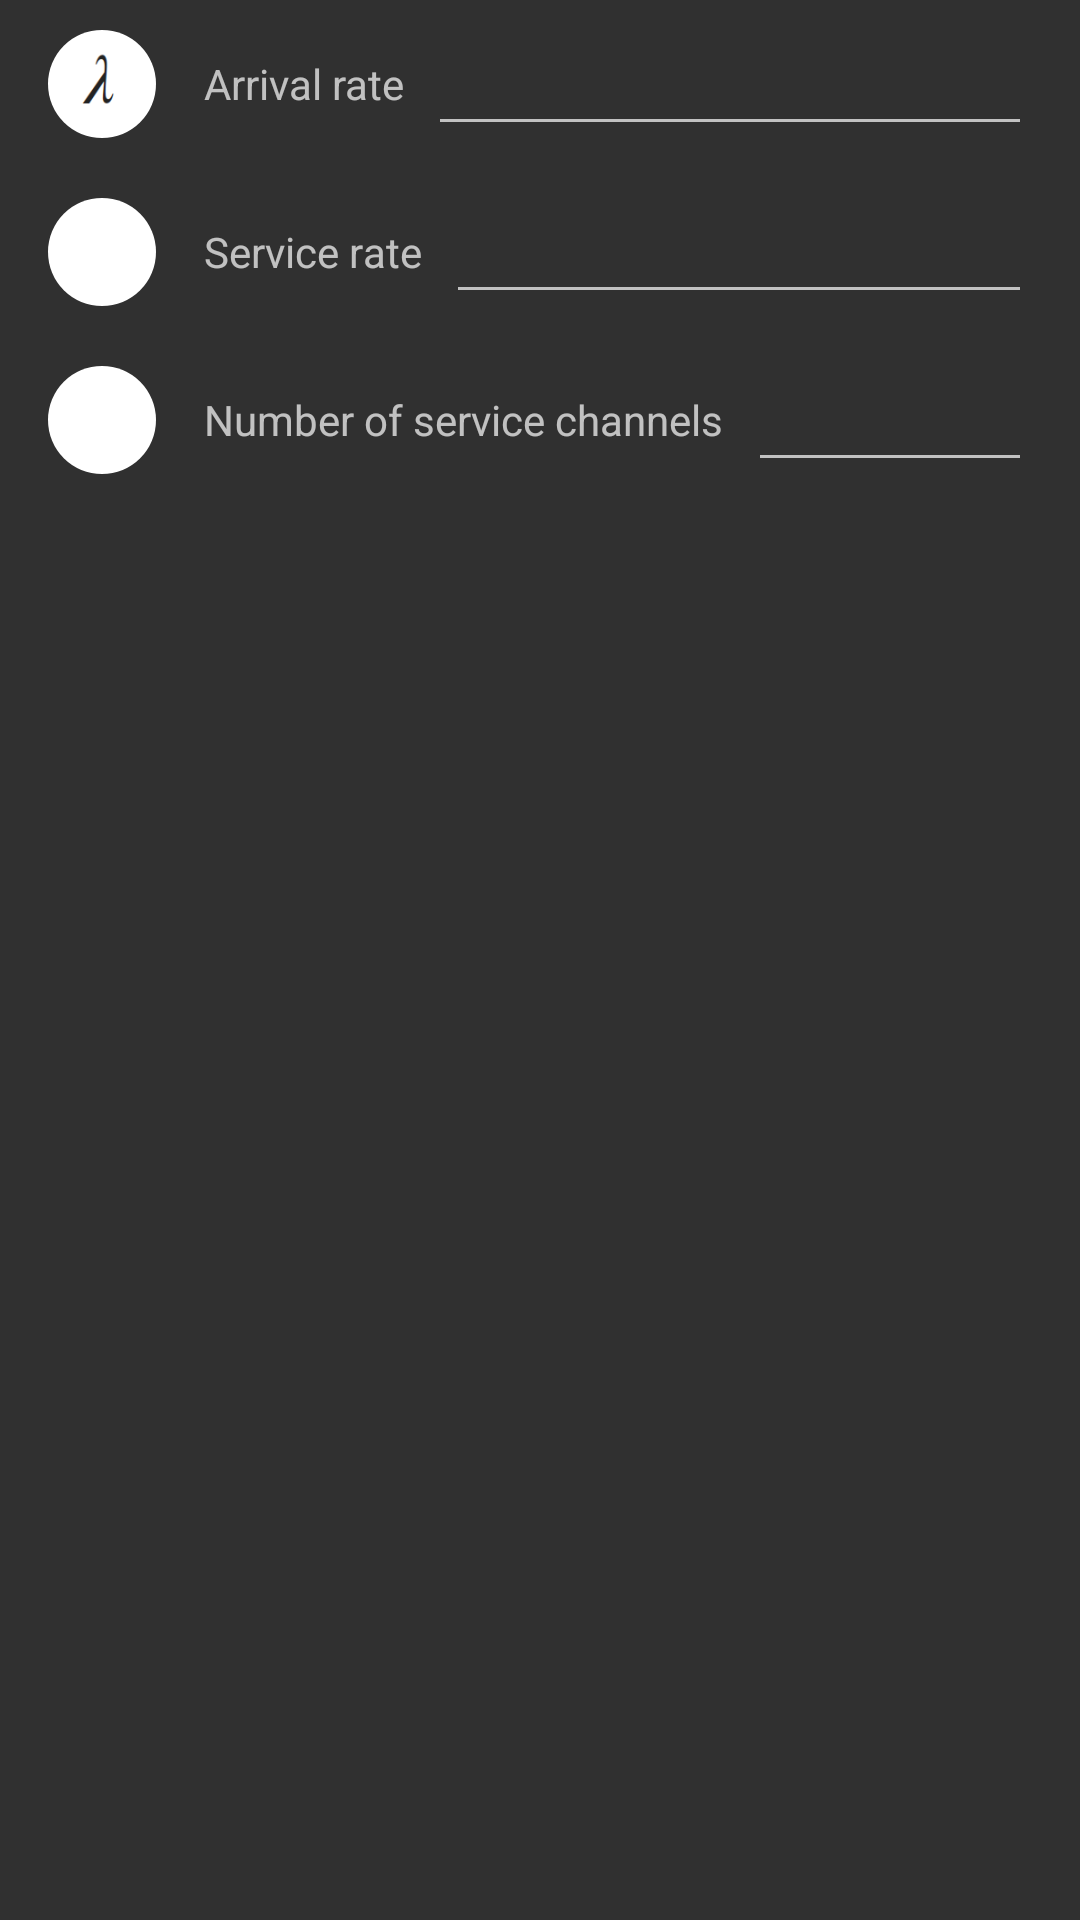

Layout XML and referenced resources for this Android screen:
<!-- AndroidManifest.xml: application theme AppTheme -->
<!-- res/layout/fragment_queuingtheory_mms.xml -->
<?xml version="1.0" encoding="utf-8"?>
<LinearLayout xmlns:android="http://schemas.android.com/apk/res/android"
    android:layout_width="match_parent"
    android:layout_height="match_parent"
    android:orientation="vertical">

    <LinearLayout
        android:layout_width="match_parent"
        android:layout_height="56dp"
        android:gravity="center_vertical">

        <ImageView
            android:layout_width="36dp"
            android:layout_height="36dp"
            android:layout_marginLeft="16dp"
            android:layout_marginRight="16dp"
            android:background="@drawable/circle"
            android:padding="4dp"
            android:src="@drawable/lamda" />

        <TextView
            android:layout_width="wrap_content"
            android:layout_height="wrap_content"
            android:text="@string/tasa_de_llegadas" />

        <EditText
            android:gravity="end"
            android:layout_marginEnd="16dp"
            android:layout_marginLeft="8dp"
            android:layout_marginRight="16dp"
            android:layout_marginStart="8dp"
            android:layout_weight="1"
            android:id="@+id/tasaLlegadasEditText"
            android:layout_width="wrap_content"
            android:layout_height="wrap_content"
            android:inputType="numberDecimal" />

    </LinearLayout>

    <LinearLayout
        android:layout_width="match_parent"
        android:layout_height="56dp"
        android:gravity="center_vertical">

        <ImageView
            android:layout_width="36dp"
            android:layout_height="36dp"
            android:layout_marginLeft="16dp"
            android:layout_marginRight="16dp"
            android:background="@drawable/circle"
            android:padding="4dp"
            android:src="@drawable/mu" />

        <TextView
            android:layout_width="wrap_content"
            android:layout_height="wrap_content"
            android:text="@string/tasa_de_servicio" />

        <EditText
            android:gravity="end"
            android:layout_marginEnd="16dp"
            android:layout_marginLeft="8dp"
            android:layout_marginRight="16dp"
            android:layout_marginStart="8dp"
            android:layout_weight="1"
            android:id="@+id/tasaServicioEditText"
            android:layout_width="wrap_content"
            android:layout_height="wrap_content"
            android:inputType="numberDecimal" />

    </LinearLayout>

    <LinearLayout
        android:layout_width="match_parent"
        android:layout_height="56dp"
        android:gravity="center_vertical">

        <ImageView
            android:layout_width="36dp"
            android:layout_height="36dp"
            android:layout_marginLeft="16dp"
            android:layout_marginRight="16dp"
            android:background="@drawable/circle"
            android:padding="4dp"
            android:src="@drawable/s" />

        <TextView
            android:layout_width="wrap_content"
            android:layout_height="wrap_content"
            android:text="@string/numero_de_canales_de_servicio" />

        <EditText
            android:gravity="end"
            android:layout_marginEnd="16dp"
            android:layout_marginLeft="8dp"
            android:layout_marginRight="16dp"
            android:layout_marginStart="8dp"
            android:layout_weight="1"
            android:id="@+id/canalesServicioEditText"
            android:layout_width="wrap_content"
            android:layout_height="wrap_content"
            android:inputType="number" />

    </LinearLayout>

</LinearLayout>
<!-- resources referenced by this layout -->
<resources>
  <!-- drawable circle (drawable) -->
  <?xml version="1.0" encoding="utf-8"?>
  <shape xmlns:android="http://schemas.android.com/apk/res/android"
      android:shape="oval">
      <solid android:color="@android:color/white" />
      <size
          android:width="36dp"
          android:height="36dp" />
      <corners android:radius="18dp" />
  </shape>
  <!-- drawable lamda: png bitmap (drawable-nodpi, 1620 bytes) -->
  <string name="numero_de_canales_de_servicio">Number of service channels</string>
  <string name="tasa_de_llegadas">Arrival rate</string>
  <string name="tasa_de_servicio">Service rate</string>
  <style name="AppTheme" parent="Theme.AppCompat">
          <item name="colorPrimary">@color/colorPrimary</item>
          <item name="colorPrimaryDark">@color/colorPrimaryDark</item>
          <item name="colorAccent">@color/colorAccent</item>
      </style>
  <color name="colorPrimary">#E91E63</color>
  <color name="colorPrimaryDark">#C2185B</color>
  <color name="colorAccent">#18FFFF</color>
</resources>
